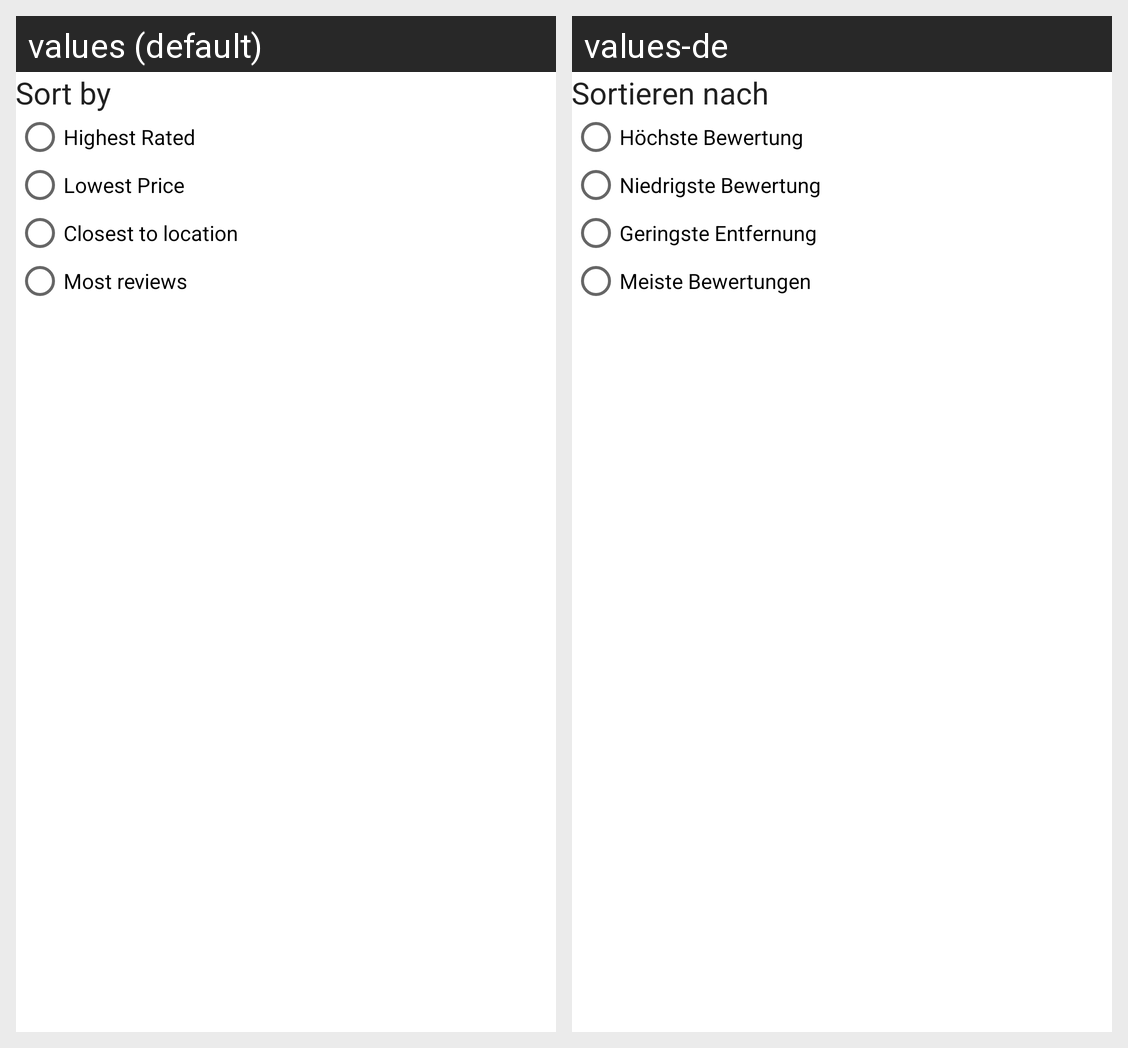

For this localized Android screen grid, give each drawn string resource with its value in every locale shown.
Android screen res/layout/category_filter_popup.xml rendered under 2 locales, left to right: values (default), values-de. Device: Nexus 5 (rendered at 1080×1920; each locale shown at half size, 540×960, under a caption strip naming it); theme AppTheme.
Strings drawn on this screen, with the default value and each locale's value (text and hints the layout hard-codes, and strings that could not be matched under every locale, appear in the picture but are not listed):

sort_by
  values: Sort by
  values-de: Sortieren nach

highest_rated
  values: Highest Rated
  values-de: Höchste Bewertung

lowest_price
  values: Lowest Price
  values-de: Niedrigste Bewertung

closest_to_location
  values: Closest to location
  values-de: Geringste Entfernung

most_reviews
  values: Most reviews
  values-de: Meiste Bewertungen
